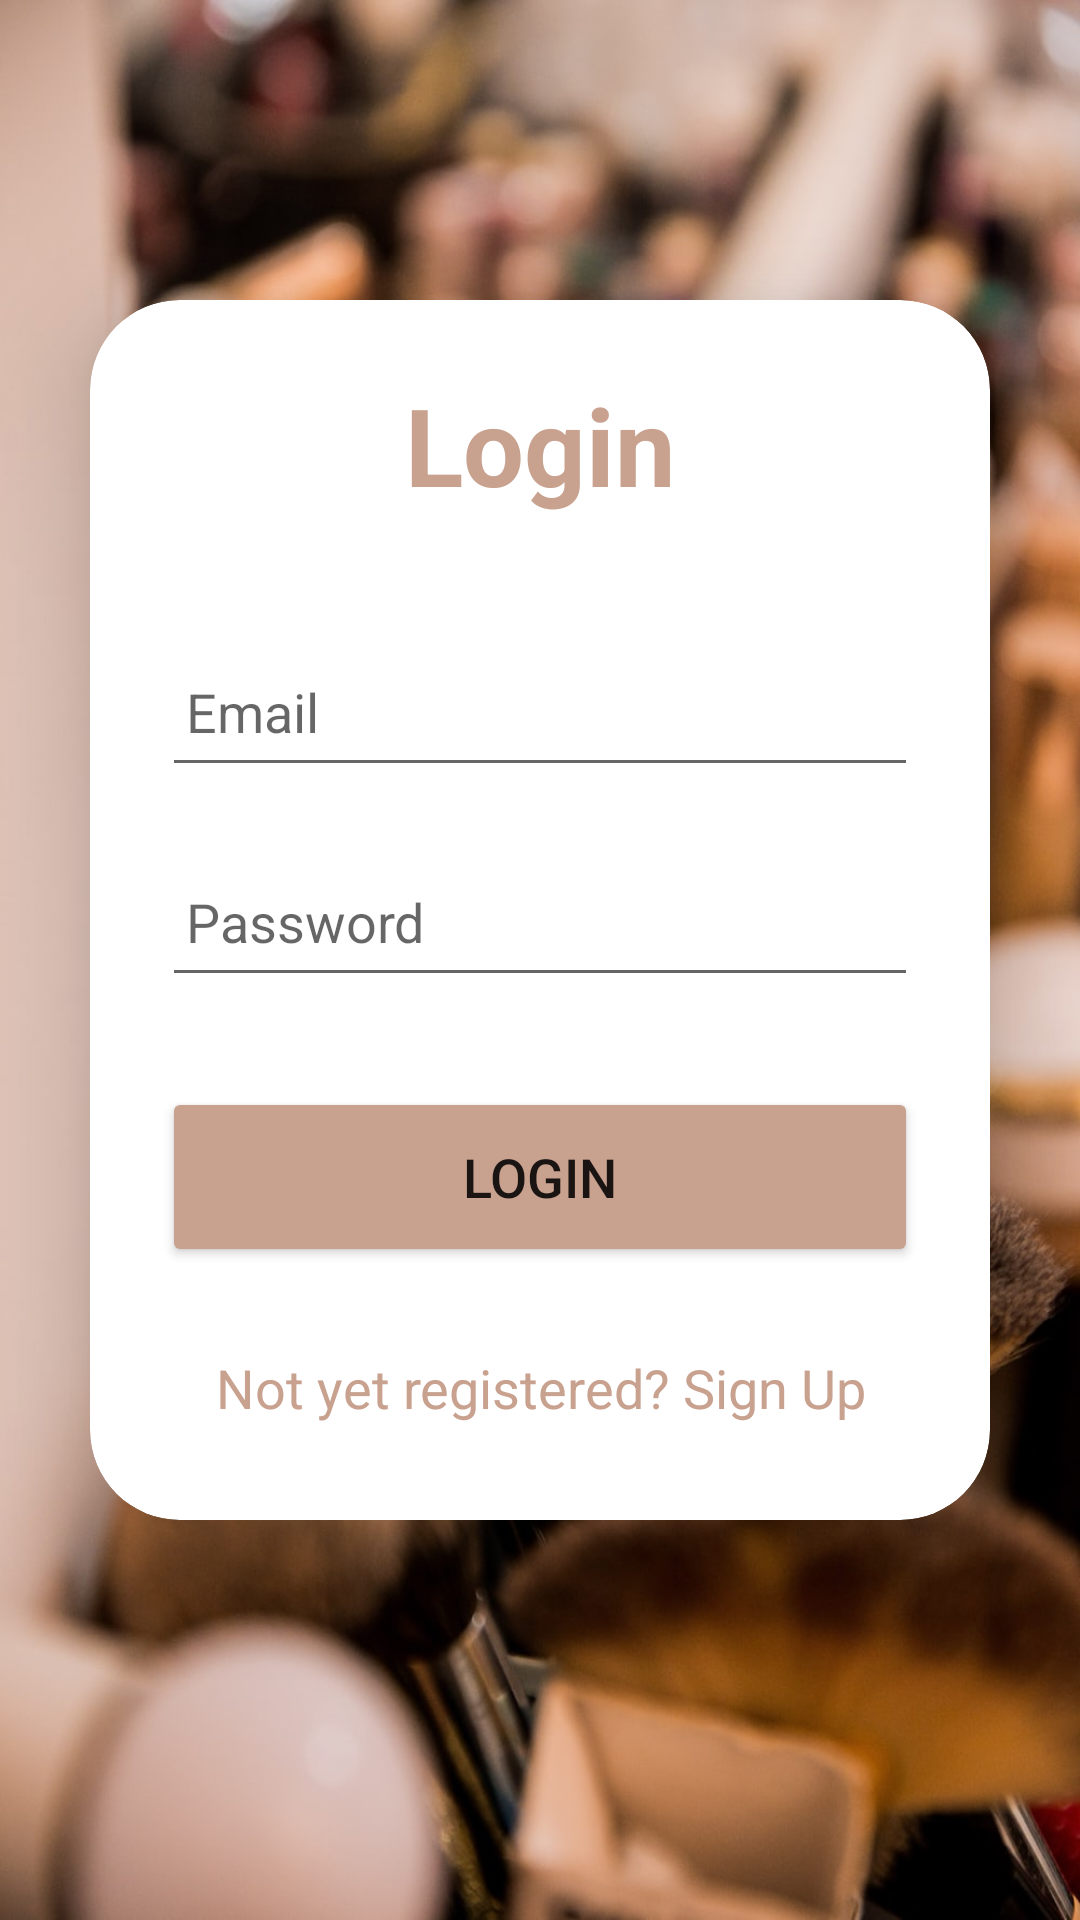

Produce the Android XML layout that renders to this screen, including the resource entries it uses.
<!-- AndroidManifest.xml: application theme Theme.You -->
<!-- res/layout/fragment_log_in.xml -->
<?xml version="1.0" encoding="utf-8"?>
<LinearLayout xmlns:android="http://schemas.android.com/apk/res/android"
    xmlns:tools="http://schemas.android.com/tools"
    android:layout_width="match_parent"
    android:layout_height="match_parent"
    xmlns:app="http://schemas.android.com/apk/res-auto"
    android:orientation="vertical"
    android:background="@drawable/logbacl"
    tools:context=".Log_in">
    <androidx.cardview.widget.CardView
        android:layout_width="match_parent"
        android:layout_height="wrap_content"
        android:layout_marginTop="100dp"
        android:layout_marginLeft="30dp"
        android:layout_marginRight="30dp"
        app:cardCornerRadius="30dp"
        app:cardElevation="20dp">
        <LinearLayout
            android:layout_width="match_parent"
            android:layout_height="wrap_content"
            android:orientation="vertical"
            android:layout_gravity="center_horizontal"
            android:padding="24dp"
            >
            <TextView
                android:layout_width="match_parent"
                android:layout_height="wrap_content"
                android:text="Login"
                android:id="@+id/loginText"
                android:textSize="36sp"
                android:textAlignment="center"
                android:textStyle="bold"
                android:textColor="@color/main"/>
            <com.google.android.material.textfield.TextInputEditText
                android:layout_width="match_parent"
                android:layout_height="50dp"
                android:id="@+id/login_email"
                android:layout_marginTop="40dp"
                android:padding="8dp"
                android:hint="Email"
                android:drawableLeft="@drawable/ic_baseline_email_24"
                android:drawableTint="@color/main"
                android:textColor="@color/black"
                android:drawablePadding="8dp"/>
            <com.google.android.material.textfield.TextInputEditText
                android:layout_width="match_parent"
                android:layout_height="50dp"
                android:id="@+id/login_password"

                android:layout_marginTop="20dp"
                android:inputType="textPassword"
                android:padding="8dp"
                android:hint="Password"
                android:drawableLeft="@drawable/ic_baseline_lock_24"
                android:drawableTint="@color/main"
                android:textColor="@color/black"
                android:drawablePadding="8dp"/>

            <ProgressBar
                android:layout_width="wrap_content"
                android:id="@+id/progessbarLog"
                android:visibility="gone"
                android:layout_height="wrap_content"/>
            <Button
                android:layout_width="match_parent"
                android:layout_height="60dp"
                android:text="Login"
                android:id="@+id/login_button"
                android:textSize="18sp"
                android:layout_marginTop="30dp"
                android:backgroundTint="@color/main"
                app:cornerRadius = "20dp"/>


            <TextView
                android:id="@+id/signUpRedirectText"
                android:layout_width="wrap_content"
                android:layout_height="wrap_content"
                android:layout_marginTop="20dp"
                android:padding="8dp"
                android:layout_gravity="center"
                android:text="@string/not_yet_registered_sign_up"
                android:textAlignment="center"
                android:textColor="@color/main"
                android:textSize="18sp" />
        </LinearLayout>
    </androidx.cardview.widget.CardView>



</LinearLayout>
<!-- resources referenced by this layout -->
<resources>
  <color name="black">#FF000000</color>
  <color name="main">#C8A18F</color>
  <!-- drawable logbacl: jpeg bitmap (drawable, 159661 bytes) -->
  <string name="not_yet_registered_sign_up">Not yet registered? Sign Up</string>
  <style name="Theme.You" parent="Theme.MaterialComponents.DayNight.NoActionBar">
          
          <item name="colorPrimary">@color/main</item>
          <item name="colorPrimaryVariant">@color/main</item>
          <item name="colorOnPrimary">@color/white</item>
          
          <item name="colorSecondary">@color/teal_200</item>
          <item name="colorSecondaryVariant">@color/teal_700</item>
          <item name="colorOnSecondary">@color/black</item>
          
          <item name="android:statusBarColor">@color/main</item>
          
      </style>
  <color name="white">#FFFFFFFF</color>
  <color name="teal_200">#FF03DAC5</color>
  <color name="teal_700">#FF018786</color>
</resources>
